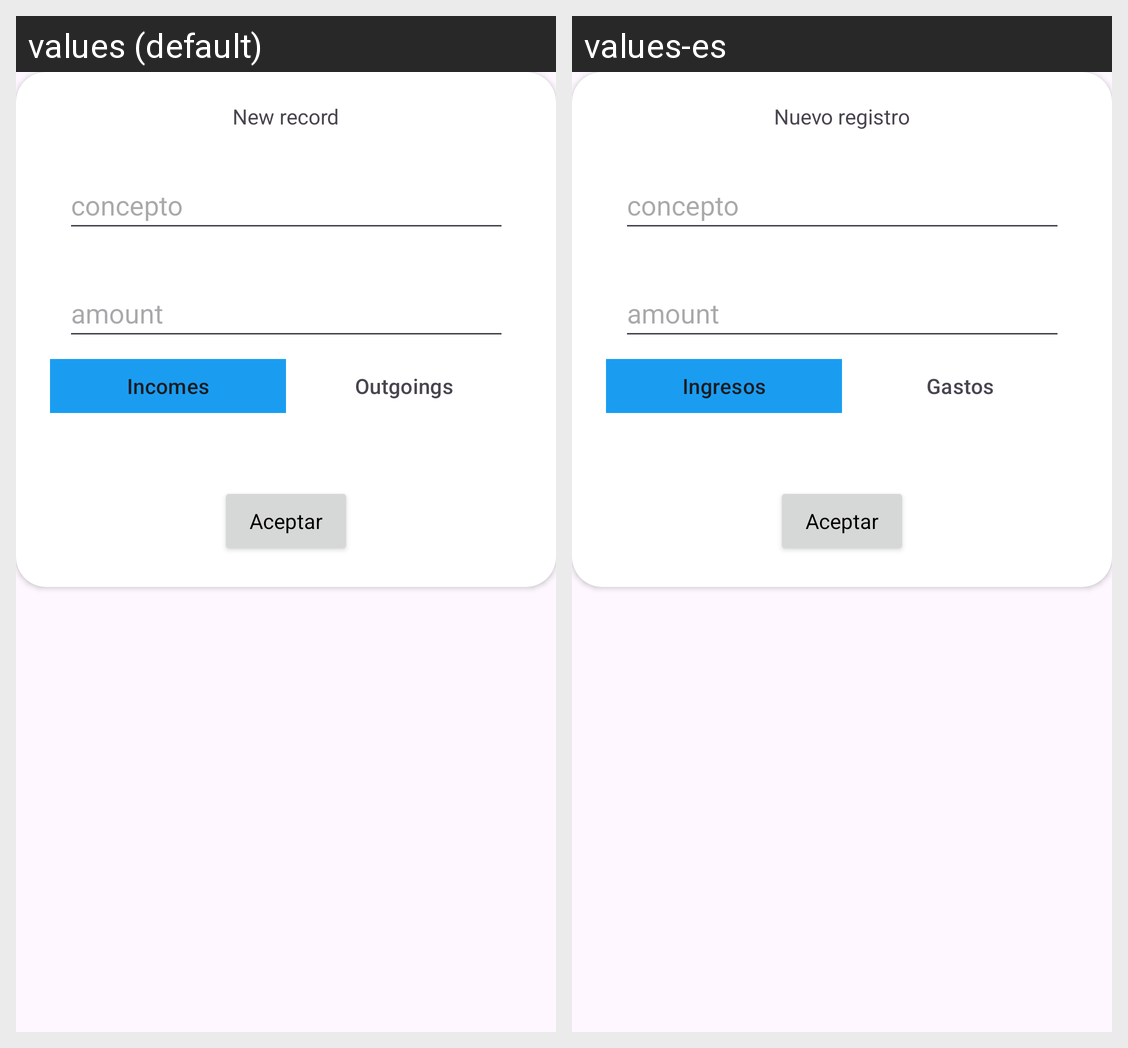

For this localized Android screen grid, give each drawn string resource with its value in every locale shown.
Android screen res/layout/dialog_new_record.xml rendered under 2 locales, left to right: values (default), values-es. Device: Nexus 5 (rendered at 1080×1920; each locale shown at half size, 540×960, under a caption strip naming it); theme Theme.BudgetBuddy.
Strings drawn on this screen, with the default value and each locale's value (text and hints the layout hard-codes, and strings that could not be matched under every locale, appear in the picture but are not listed):

new_record
  values: New record
  values-es: Nuevo registro

incomes
  values: Incomes
  values-es: Ingresos

outgoings
  values: Outgoings
  values-es: Gastos
